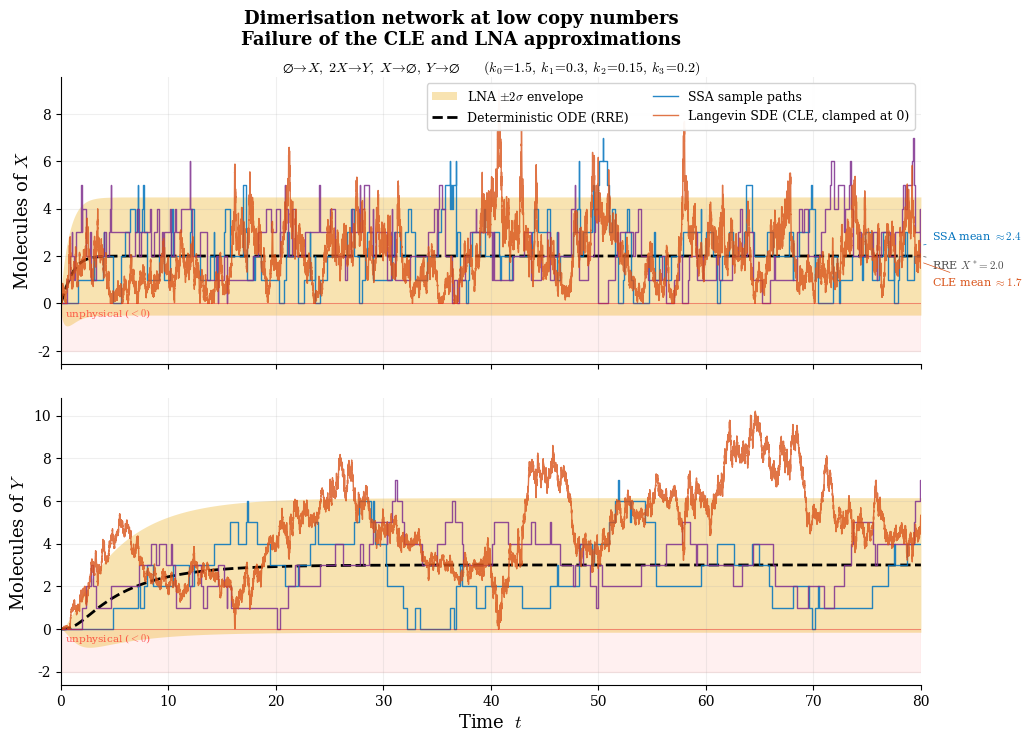

Write Python code to recreate this figure.
%matplotlib inline

import numpy as np
from scipy.integrate import solve_ivp
import matplotlib
import matplotlib.pyplot as plt

matplotlib.rcParams.update({
    "svg.fonttype": "path", "mathtext.fontset": "cm",
    "font.family": "serif", "font.size": 11,
    "axes.labelsize": 13, "axes.titlesize": 13,
    "legend.fontsize": 9,
    "xtick.labelsize": 10, "ytick.labelsize": 10,
    "lines.linewidth": 1.5, "axes.linewidth": 0.8,
    "axes.spines.top": False, "axes.spines.right": False,
})
BLUE="#0072BD"; ORANGE="#D95319"; GOLD="#EDB120"; PURPLE="#7E2F8E"; BLACK="black"

# ── Parameters ────────────────────────────────────────────────
k0, k1, k2, k3 = 1.5, 0.3, 0.15, 0.2
T, seed = 80.0, 42
n0 = [0.0, 0.0]

# ── (a) Deterministic ODE ─────────────────────────────────────
def rre(t, n):
    X, Y = n
    return [k0 - k1*X**2 - k2*X,  0.5*k1*X**2 - k3*Y]

sol = solve_ivp(rre, [0,T], n0, dense_output=True, max_step=0.1, rtol=1e-8)
tg = np.linspace(0, T, 1200)
det_X, det_Y = sol.sol(tg)
Xss = det_X[-1]; Yss = det_Y[-1]
print(f"RRE steady state:  X*={Xss:.2f},  Y*={Yss:.2f}")

# ── (b) SSA (two realisations) ────────────────────────────────
def gillespie(T, sd):
    rng = np.random.default_rng(sd)
    ts, Xs, Ys = [0.0], [0], [0]
    t, nX, nY = 0.0, 0, 0
    while t < T:
        a0=k0; a1=k1*nX*(nX-1)/2 if nX>=2 else 0.0; a2=k2*nX; a3=k3*nY
        at = a0+a1+a2+a3
        if at <= 0: break
        t += rng.exponential(1/at)
        if t > T: break
        r = rng.random()*at
        if   r < a0:        nX += 1
        elif r < a0+a1:     nX -= 2; nY += 1
        elif r < a0+a1+a2:  nX -= 1
        else:               nY -= 1
        ts.append(t); Xs.append(nX); Ys.append(nY)
    ts.append(T); Xs.append(nX); Ys.append(nY)
    return np.asarray(ts), np.asarray(Xs), np.asarray(Ys)

ssa = [gillespie(T, seed+i*17) for i in range(2)]

# ── (c) CLE with reflecting boundary at 0 ────────────────────
def cle(T, dt, sd):
    rng = np.random.default_rng(sd)
    N = int(T/dt); t = np.linspace(0,T,N+1)
    X, Y = np.zeros(N+1), np.zeros(N+1)
    sqdt = np.sqrt(dt)
    for i in range(N):
        nX, nY = X[i], Y[i]
        a0 = k0
        a1 = 0.5*k1*nX**2 if nX > 0 else 0.0   # macroscopic propensity
        a2 = k2*nX         if nX > 0 else 0.0
        a3 = k3*nY         if nY > 0 else 0.0
        dW = rng.standard_normal(4)*sqdt
        X[i+1] = max(0.0, nX + (a0-2*a1-a2)*dt
                    + np.sqrt(a0)*dW[0] - 2*np.sqrt(a1)*dW[1] - np.sqrt(a2)*dW[2])
        Y[i+1] = max(0.0, nY + (a1-a3)*dt
                    + np.sqrt(a1)*dW[1] - np.sqrt(a3)*dW[3])
    return t, X, Y

t_cle, X_cle, Y_cle = cle(T, 0.002, seed)

# ── (d) LNA ───────────────────────────────────────────────────
def lna_rhs(t, s):
    X, Y, Sxx, Sxy, Syy = s
    dX = k0 - k1*X**2 - k2*X
    dY = 0.5*k1*X**2 - k3*Y
    Jxx = -2*k1*X - k2;  Jxy = 0.0;  Jyx = k1*X;  Jyy = -k3
    a0=k0; a1=0.5*k1*X**2; a2=k2*X; a3=k3*Y
    Dxx = a0+4*a1+a2;  Dxy = -2*a1;  Dyy = a1+a3
    return [dX, dY,
            2*(Jxx*Sxx+Jxy*Sxy)+Dxx,
            Jxx*Sxy+Jxy*Syy+Jyx*Sxx+Jyy*Sxy+Dxy,
            2*(Jyx*Sxy+Jyy*Syy)+Dyy]

sl = solve_ivp(lna_rhs, [0,T], [0,0,0,0,0], dense_output=True,
               max_step=0.1, rtol=1e-8)
la = sl.sol(tg)
lna_X, lna_Y = la[0], la[1]
stdX = np.sqrt(np.maximum(la[2],0)); stdY = np.sqrt(np.maximum(la[4],0))
print(f"LNA stationary std: σ_X={stdX[-1]:.2f}, σ_Y={stdY[-1]:.2f}")

# ── Long SSA for empirical mean ───────────────────────────────
rng_l = np.random.default_rng(999)
nX, nY, tl = 0, 0, 0.0
x_samples = []
while tl < 3000:
    a0=k0; a1=k1*nX*(nX-1)/2 if nX>=2 else 0; a2=k2*nX; a3=k3*nY
    at=a0+a1+a2+a3
    if at<=0: break
    tl += rng_l.exponential(1/at)
    r=rng_l.random()*at
    if r<a0: nX+=1
    elif r<a0+a1: nX-=2; nY+=1
    elif r<a0+a1+a2: nX-=1
    else: nY-=1
    if tl > 200: x_samples.append(nX)
ssa_mean = np.mean(x_samples)
print(f"SSA empirical mean X ≈ {ssa_mean:.2f}")

# Long CLE (clamped) for empirical mean
rng_c = np.random.default_rng(999)
dtc=0.002; nXc,nYc=0.0,0.0; xcle_samp=[]
for kk in range(int(3000/dtc)):
    a0=k0
    a1=0.5*k1*nXc**2 if nXc>0 else 0
    a2=k2*nXc if nXc>0 else 0
    a3=k3*nYc if nYc>0 else 0
    dW=rng_c.standard_normal(4)*np.sqrt(dtc)
    nXc=max(0,nXc+(a0-2*a1-a2)*dtc+np.sqrt(a0)*dW[0]-2*np.sqrt(a1)*dW[1]-np.sqrt(a2)*dW[2])
    nYc=max(0,nYc+(a1-a3)*dtc+np.sqrt(a1)*dW[1]-np.sqrt(a3)*dW[3])
    if kk*dtc>200: xcle_samp.append(nXc)
cle_mean = np.mean(xcle_samp)
print(f"CLE (clamped) mean X ≈ {cle_mean:.2f}")

# ── Figure ────────────────────────────────────────────────────
fig, (ax1, ax2) = plt.subplots(2, 1, figsize=(10, 7.5), sharex=True)
fig.subplots_adjust(left=0.10, right=0.96, top=0.89, bottom=0.08, hspace=0.12)
fig.suptitle(
    "Dimerisation network at low copy numbers\n"
    r"Failure of the CLE and LNA approximations",
    fontsize=13, fontweight="bold")

# ---- X panel ----
ax1.fill_between(tg, lna_X-2*stdX, lna_X+2*stdX,
                 color=GOLD, alpha=0.35, lw=0,
                 label=r"LNA $\pm 2\sigma$ envelope")
ax1.plot(tg, det_X, BLACK, ls="--", lw=2, label="Deterministic ODE (RRE)")
for i,(ts,xs,_) in enumerate(ssa):
    ax1.step(ts, xs, where="post", color=[BLUE,PURPLE][i], lw=1.0, alpha=0.85,
             label="SSA sample paths" if i==0 else None)
ax1.plot(t_cle, X_cle, color=ORANGE, lw=1.0, alpha=0.80,
         label="Langevin SDE (CLE, clamped at 0)")

# unphysical zone
ax1.axhspan(-2, 0, color="red", alpha=0.06, zorder=0)
ax1.axhline(0, color="red", lw=0.6, alpha=0.4)

ax1.set_ylabel(r"Molecules of $X$")
ax1.legend(loc="upper right", framealpha=0.95, edgecolor="0.82", ncol=2)
ax1.grid(True, alpha=0.2)
ax1.set_title(
    r"$\varnothing\!\to\!X,\;"
    r"2X\!\to\!Y,\;"
    r"X\!\to\!\varnothing,\;"
    r"Y\!\to\!\varnothing$"
    r"$\qquad(k_0\!=\!1.5,\;k_1\!=\!0.3,\;k_2\!=\!0.15,\;k_3\!=\!0.2)$",
    fontsize=10, pad=4)

# Mean annotations (right margin)
yoff = 0.15
ax1.annotate(f"SSA mean $\\approx {ssa_mean:.1f}$",
             xy=(T, ssa_mean), xytext=(T+1, ssa_mean+yoff),
             fontsize=8, color=BLUE, va="bottom",
             arrowprops=dict(arrowstyle="-", color=BLUE, lw=0.5))
ax1.annotate(f"RRE $X^*\\!= {Xss:.1f}$",
             xy=(T, Xss), xytext=(T+1, Xss-yoff),
             fontsize=8, color="0.3", va="top",
             arrowprops=dict(arrowstyle="-", color="0.3", lw=0.5))
ax1.annotate(f"CLE mean $\\approx {cle_mean:.1f}$",
             xy=(T, cle_mean), xytext=(T+1, cle_mean-0.6),
             fontsize=8, color=ORANGE, va="top",
             arrowprops=dict(arrowstyle="-", color=ORANGE, lw=0.5))

# ---- Y panel ----
ax2.fill_between(tg, lna_Y-2*stdY, lna_Y+2*stdY,
                 color=GOLD, alpha=0.35, lw=0)
ax2.plot(tg, det_Y, BLACK, ls="--", lw=2)
for i,(ts,_,ys) in enumerate(ssa):
    ax2.step(ts, ys, where="post", color=[BLUE,PURPLE][i], lw=1.0, alpha=0.85)
ax2.plot(t_cle, Y_cle, color=ORANGE, lw=1.0, alpha=0.80)

ax2.axhspan(-2, 0, color="red", alpha=0.06, zorder=0)
ax2.axhline(0, color="red", lw=0.6, alpha=0.4)
ax2.set_ylabel(r"Molecules of $Y$")
ax2.set_xlabel(r"Time  $t$")
ax2.grid(True, alpha=0.2)

# unphysical label
for ax in (ax1, ax2):
    ax.set_ylim(bottom=min(-1.5, ax.get_ylim()[0]))
    yl = ax.get_ylim()
    if yl[0] < 0:
        ax.text(T*0.005, -0.15, "unphysical ($<0$)",
                fontsize=7.5, color="red", alpha=0.6, va="top")
for ax in (ax1, ax2):
    ax.set_xlim(0, T)

fig.savefig("reaction_network_low_copy.svg", bbox_inches="tight")
fig.savefig("reaction_network_low_copy.png", dpi=200, bbox_inches="tight")
print("\nFigure saved.")
plt.close(fig)
